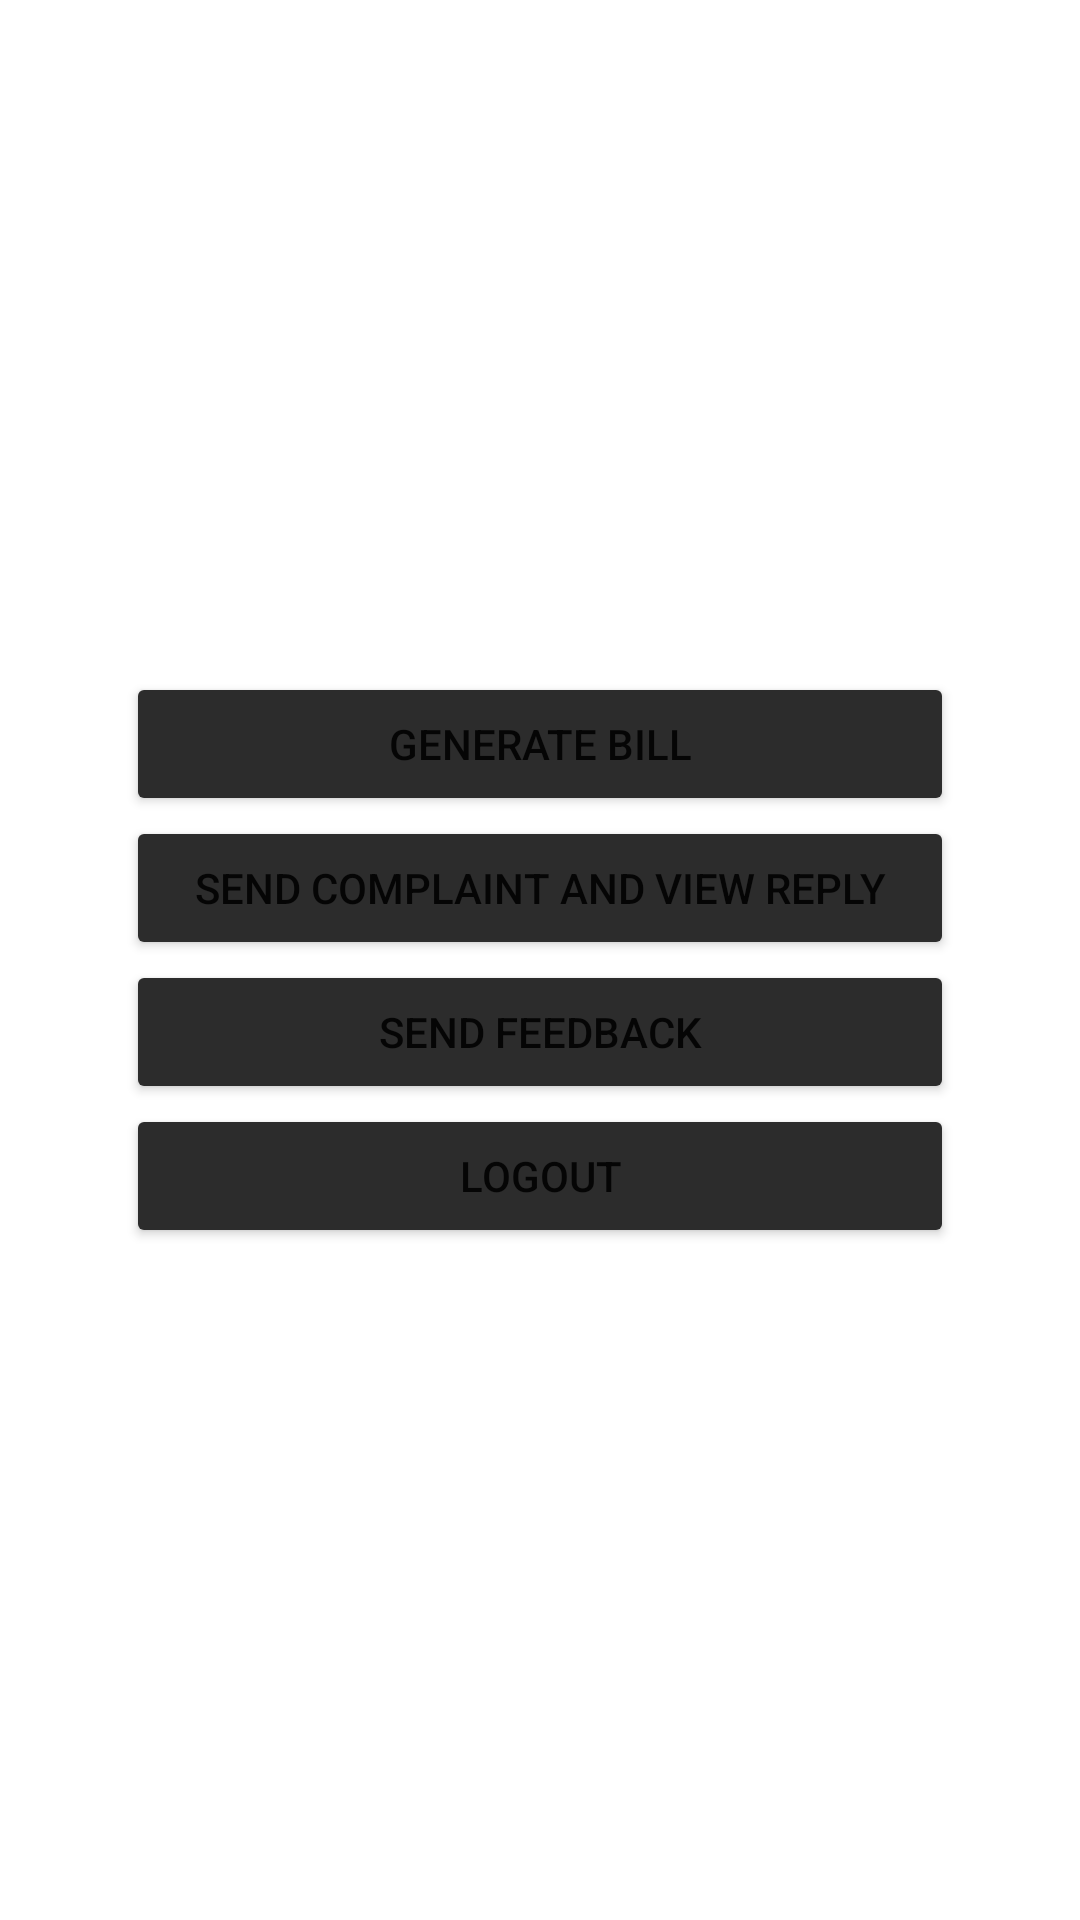

The Android layout XML behind this screen, and the referenced resources:
<!-- AndroidManifest.xml: application theme Theme.SelfBilling -->
<!-- res/layout/activity_userhome.xml -->
<?xml version="1.0" encoding="utf-8"?>
<LinearLayout xmlns:android="http://schemas.android.com/apk/res/android"
    xmlns:app="http://schemas.android.com/apk/res-auto"
    xmlns:tools="http://schemas.android.com/tools"
    android:layout_width="match_parent"
    android:layout_height="match_parent"
    android:gravity="center"
    android:orientation="vertical"
    tools:context=".userhome">

    <TableRow
        android:layout_width="match_parent"
        android:layout_height="wrap_content"
        android:gravity="center">

        <Button
            android:id="@+id/button4"
            android:layout_width="276dp"
            android:layout_height="wrap_content"
            android:backgroundTint="#2C2C2C"
            android:text="Generate Bill" />

    </TableRow>

    <TableRow
        android:layout_width="match_parent"
        android:layout_height="wrap_content"
        android:gravity="center">

        <Button
            android:id="@+id/button6"
            android:layout_width="276dp"
            android:layout_height="wrap_content"
            android:backgroundTint="#2C2C2C"
            android:text="Send Complaint and View Reply" />
    </TableRow>

    <TableRow
        android:layout_width="match_parent"
        android:layout_height="wrap_content"
        android:gravity="center">

        <Button
            android:id="@+id/button13"
            android:layout_width="276dp"
            android:layout_height="wrap_content"
            android:backgroundTint="#2C2C2C"
            android:text="Send Feedback" />
    </TableRow>

    <TableRow
        android:layout_width="match_parent"
        android:layout_height="wrap_content"
        android:gravity="center">

        <Button
            android:id="@+id/button7"
            android:layout_width="276dp"
            android:layout_height="wrap_content"
            android:backgroundTint="#2C2C2C"
            android:text="Logout" />
    </TableRow>
</LinearLayout>
<!-- resources referenced by this layout -->
<resources>
  <style name="Theme.SelfBilling" parent="Theme.MaterialComponents.DayNight.DarkActionBar">
          
          <item name="colorPrimary">@color/purple_500</item>
          <item name="colorPrimaryVariant">@color/purple_700</item>
          <item name="colorOnPrimary">@color/white</item>
          
          <item name="colorSecondary">@color/teal_200</item>
          <item name="colorSecondaryVariant">@color/teal_700</item>
          <item name="colorOnSecondary">@color/black</item>
          
          <item name="android:statusBarColor" tools:targetApi="l">?attr/colorPrimaryVariant</item>
          
      </style>
  <!-- not gathered from this repository: default colours our renderer supplied (Android Studio template values) -->
  <color name="purple_500">#FF6200EE</color>
  <color name="purple_700">#FF3700B3</color>
  <color name="teal_200">#FF03DAC5</color>
  <color name="teal_700">#FF018786</color>
  <color name="black">#FF000000</color>
  <color name="white">#FFFFFFFF</color>
</resources>
